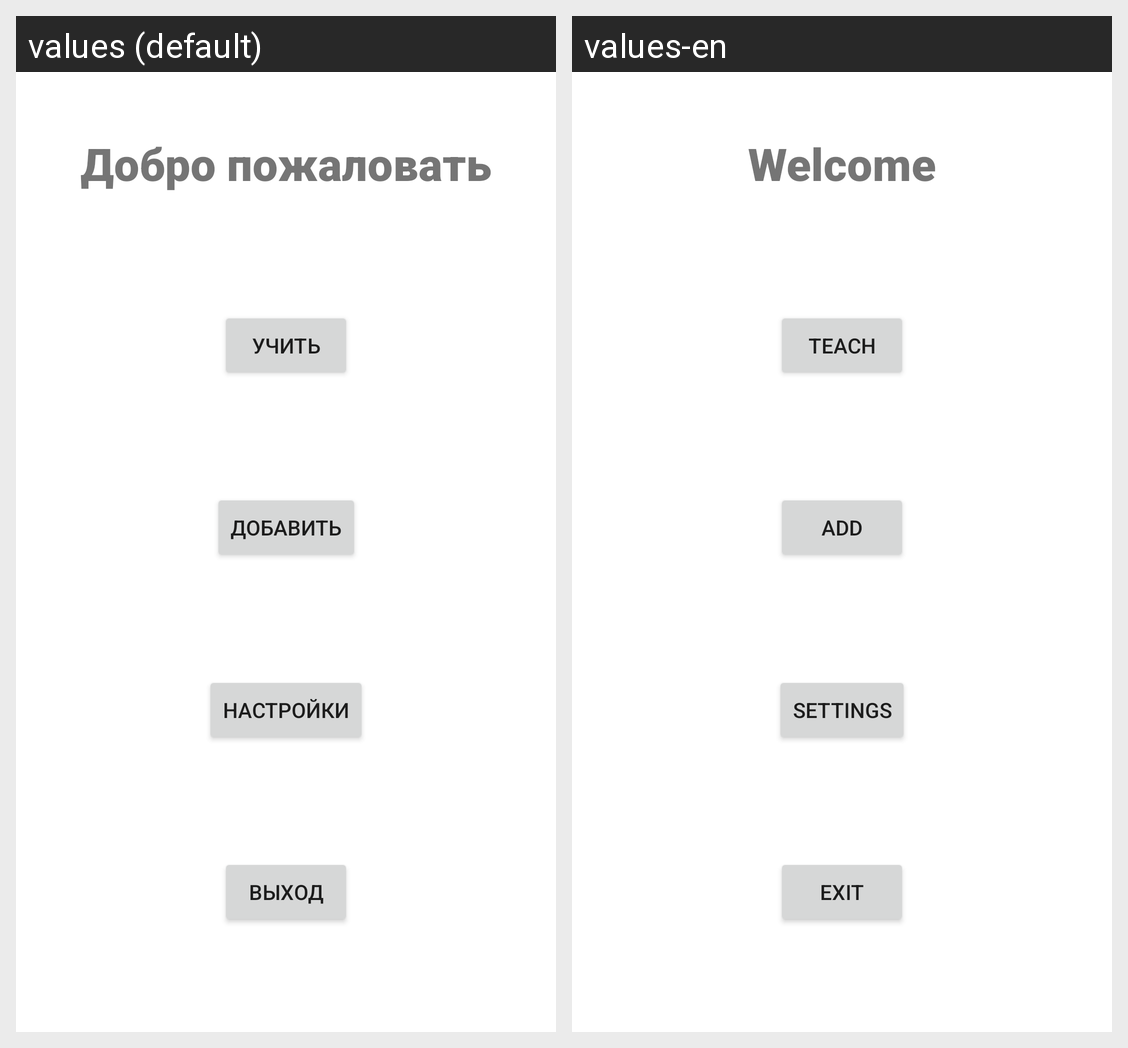

Locale-by-locale string values for the Android screen shown in this grid:
Android screen res/layout/fragment_start.xml rendered under 2 locales, left to right: values (default), values-en. Device: Nexus 5 (rendered at 1080×1920; each locale shown at half size, 540×960, under a caption strip naming it); theme AppTheme_Light.
Strings drawn on this screen, with the default value and each locale's value (text and hints the layout hard-codes, and strings that could not be matched under every locale, appear in the picture but are not listed):

teach
  values: Учить
  values-en: Teach

addStart
  values: Добавить
  values-en: Add

settings
  values: Настройки
  values-en: Settings

exit
  values: Выход
  values-en: Exit

welcome
  values: Добро пожаловать
  values-en: Welcome
